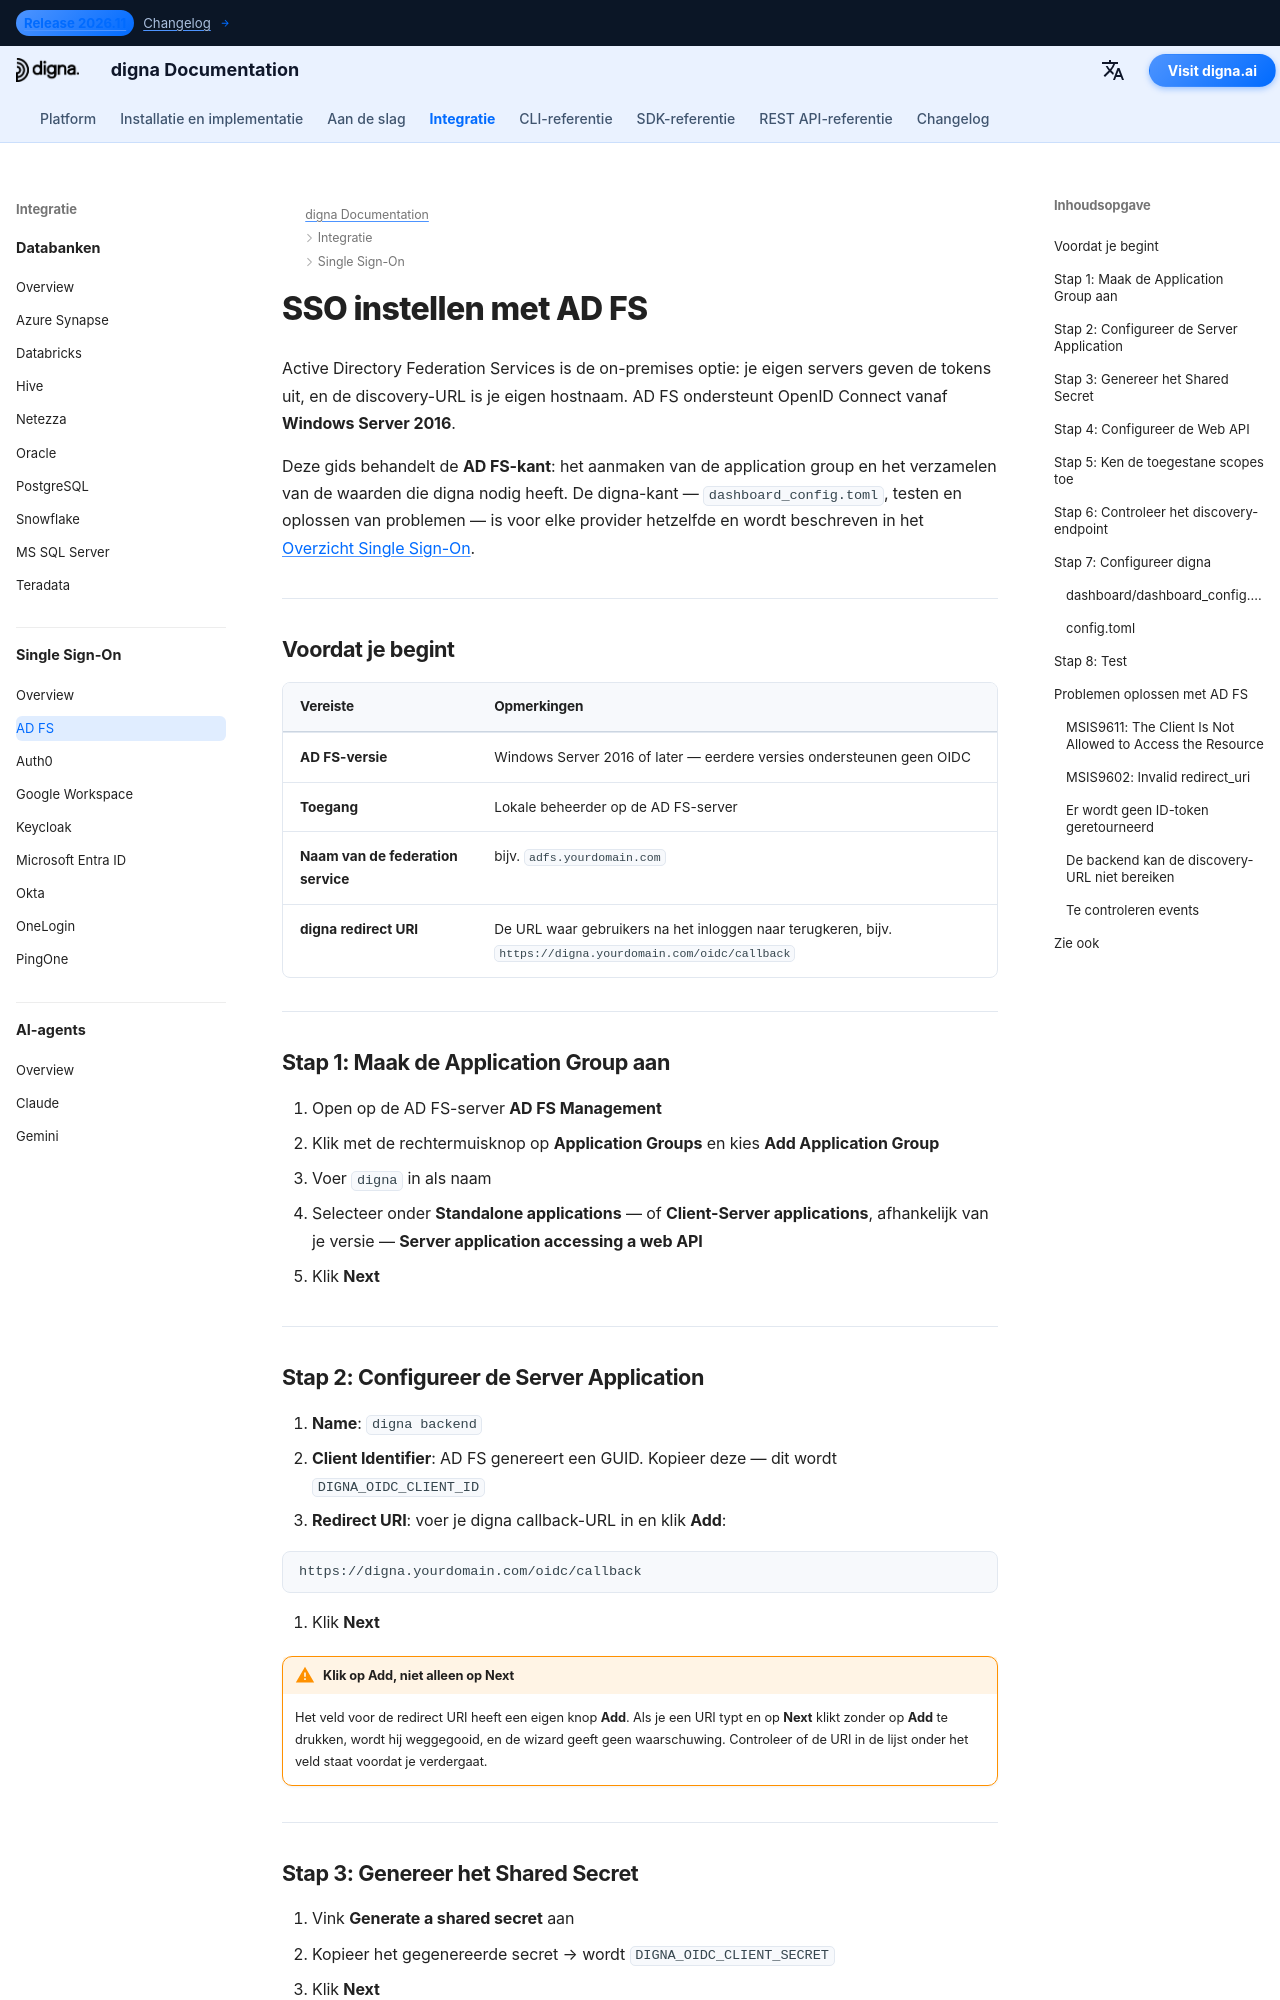

repository: dignaai/digna-docs · page: nl/sso/adfs_sso_guide/index.html · generator: mkdocs

---
title: AD FS SSO – Single Sign-On-integratie | digna Documentatie
description: Configureer Single Sign-On voor digna met Active Directory Federation Services via OpenID Connect — application group, server application, shared secret, toegestane scopes en de bijbehorende digna-configuratie.
image: /assets/logo_square.png
keywords: digna sso, adfs sso, active directory federation services, adfs oidc, application group, openid connect, on-premises identiteitsprovider
---

# SSO instellen met AD FS

Active Directory Federation Services is de on-premises optie: je eigen servers geven de tokens uit, en de discovery-URL is je eigen hostnaam. AD FS ondersteunt OpenID Connect vanaf **Windows Server 2016**.

Deze gids behandelt de **AD FS-kant**: het aanmaken van de application group en het verzamelen van de waarden die digna nodig heeft. De digna-kant — `dashboard_config.toml`, testen en oplossen van problemen — is voor elke provider hetzelfde en wordt beschreven in het [Overzicht Single Sign-On](overview.md).

---

## Voordat je begint

| Vereiste | Opmerkingen |
|---|---|
| **AD FS-versie** | Windows Server 2016 of later — eerdere versies ondersteunen geen OIDC |
| **Toegang** | Lokale beheerder op de AD FS-server |
| **Naam van de federation service** | bijv. `adfs.yourdomain.com` |
| **digna redirect URI** | De URL waar gebruikers na het inloggen naar terugkeren, bijv. `https://digna.yourdomain.com/oidc/callback` |

---

## Stap 1: Maak de Application Group aan

1. Open op de AD FS-server **AD FS Management**
2. Klik met de rechtermuisknop op **Application Groups** en kies **Add Application Group**
3. Voer `digna` in als naam
4. Selecteer onder **Standalone applications** — of **Client-Server applications**, afhankelijk van je versie — **Server application accessing a web API**
5. Klik **Next**

---
